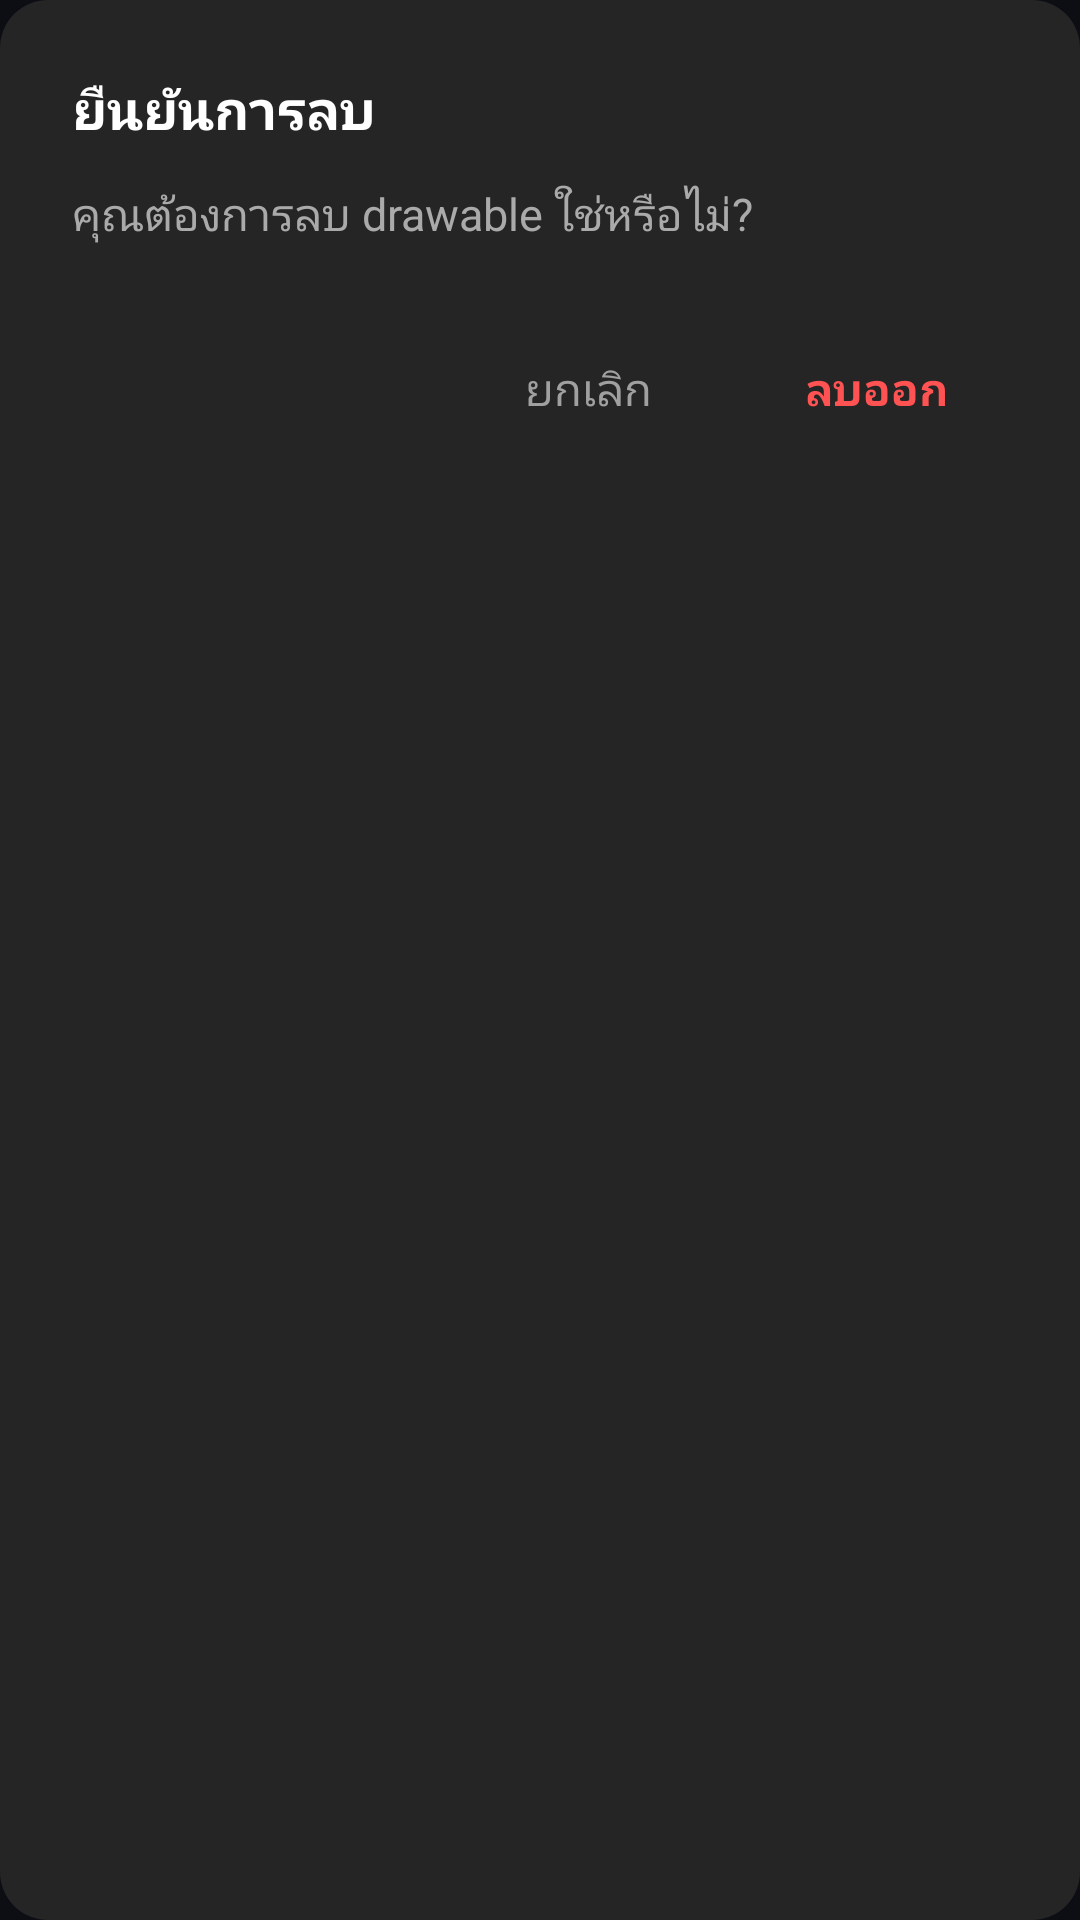

Android layout source for this screen:
<!-- AndroidManifest.xml: application theme AppTheme -->
<!-- res/layout/dialog_delete_confirm.xml -->
<?xml version="1.0" encoding="utf-8"?>
<LinearLayout xmlns:android="http://schemas.android.com/apk/res/android"
    android:layout_width="match_parent"
    android:layout_height="wrap_content"
    android:layout_margin="24dp"
    android:background="@drawable/bg_dialog_rounded"
    android:orientation="vertical"
    android:padding="24dp">

    <TextView
        android:id="@+id/tvDialogTitle"
        android:layout_width="match_parent"
        android:layout_height="wrap_content"
        android:text="ยืนยันการลบ"
        android:textColor="#FFFFFF"
        android:textSize="18sp"
        android:textStyle="bold"
        android:layout_marginBottom="12dp" />

    <TextView
        android:id="@+id/tvDialogMessage"
        android:layout_width="match_parent"
        android:layout_height="wrap_content"
        android:text="คุณต้องการลบ drawable ใช่หรือไม่?"
        android:textColor="#AAAAAA"
        android:textSize="15sp"
        android:layout_marginBottom="24dp"
        android:lineSpacingMultiplier="1.2" />

    <LinearLayout
        android:layout_width="match_parent"
        android:layout_height="wrap_content"
        android:orientation="horizontal"
        android:gravity="end">

        <Button
            android:id="@+id/btnDialogCancel"
            style="@style/Widget.MaterialComponents.Button.TextButton"
            android:layout_width="wrap_content"
            android:layout_height="wrap_content"
            android:text="ยกเลิก"
            android:textColor="#A0A0A0"
            android:textSize="15sp"
            android:layout_marginEnd="8dp" />

        <Button
            android:id="@+id/btnDialogConfirm"
            style="@style/Widget.MaterialComponents.Button.TextButton"
            android:layout_width="wrap_content"
            android:layout_height="wrap_content"
            android:text="ลบออก"
            android:textColor="#FF5252"
            android:textSize="15sp"
            android:textStyle="bold" />
    </LinearLayout>
</LinearLayout>
<!-- resources referenced by this layout -->
<resources>
  <!-- drawable bg_dialog_rounded (drawable) -->
  <?xml version="1.0" encoding="utf-8"?>
  <shape xmlns:android="http://schemas.android.com/apk/res/android">
      <solid android:color="#252526" />
      <corners android:radius="16dp" />
  </shape>
  <style name="AppTheme" parent="Theme.AppCompat.NoActionBar">
          <item name="colorPrimary">#1A1B26</item>
          <item name="colorPrimaryDark">#1A1B26</item>
          <item name="colorAccent">#7AA2F7</item>
          <item name="android:windowBackground">#0D0E14</item>
  
          <item name="android:statusBarColor">#1A1B26</item>
          <item name="android:navigationBarColor">#1A1B26</item>
          <item name="android:windowLightStatusBar">false</item>
          <item name="android:windowLightNavigationBar">false</item>
      </style>
</resources>
